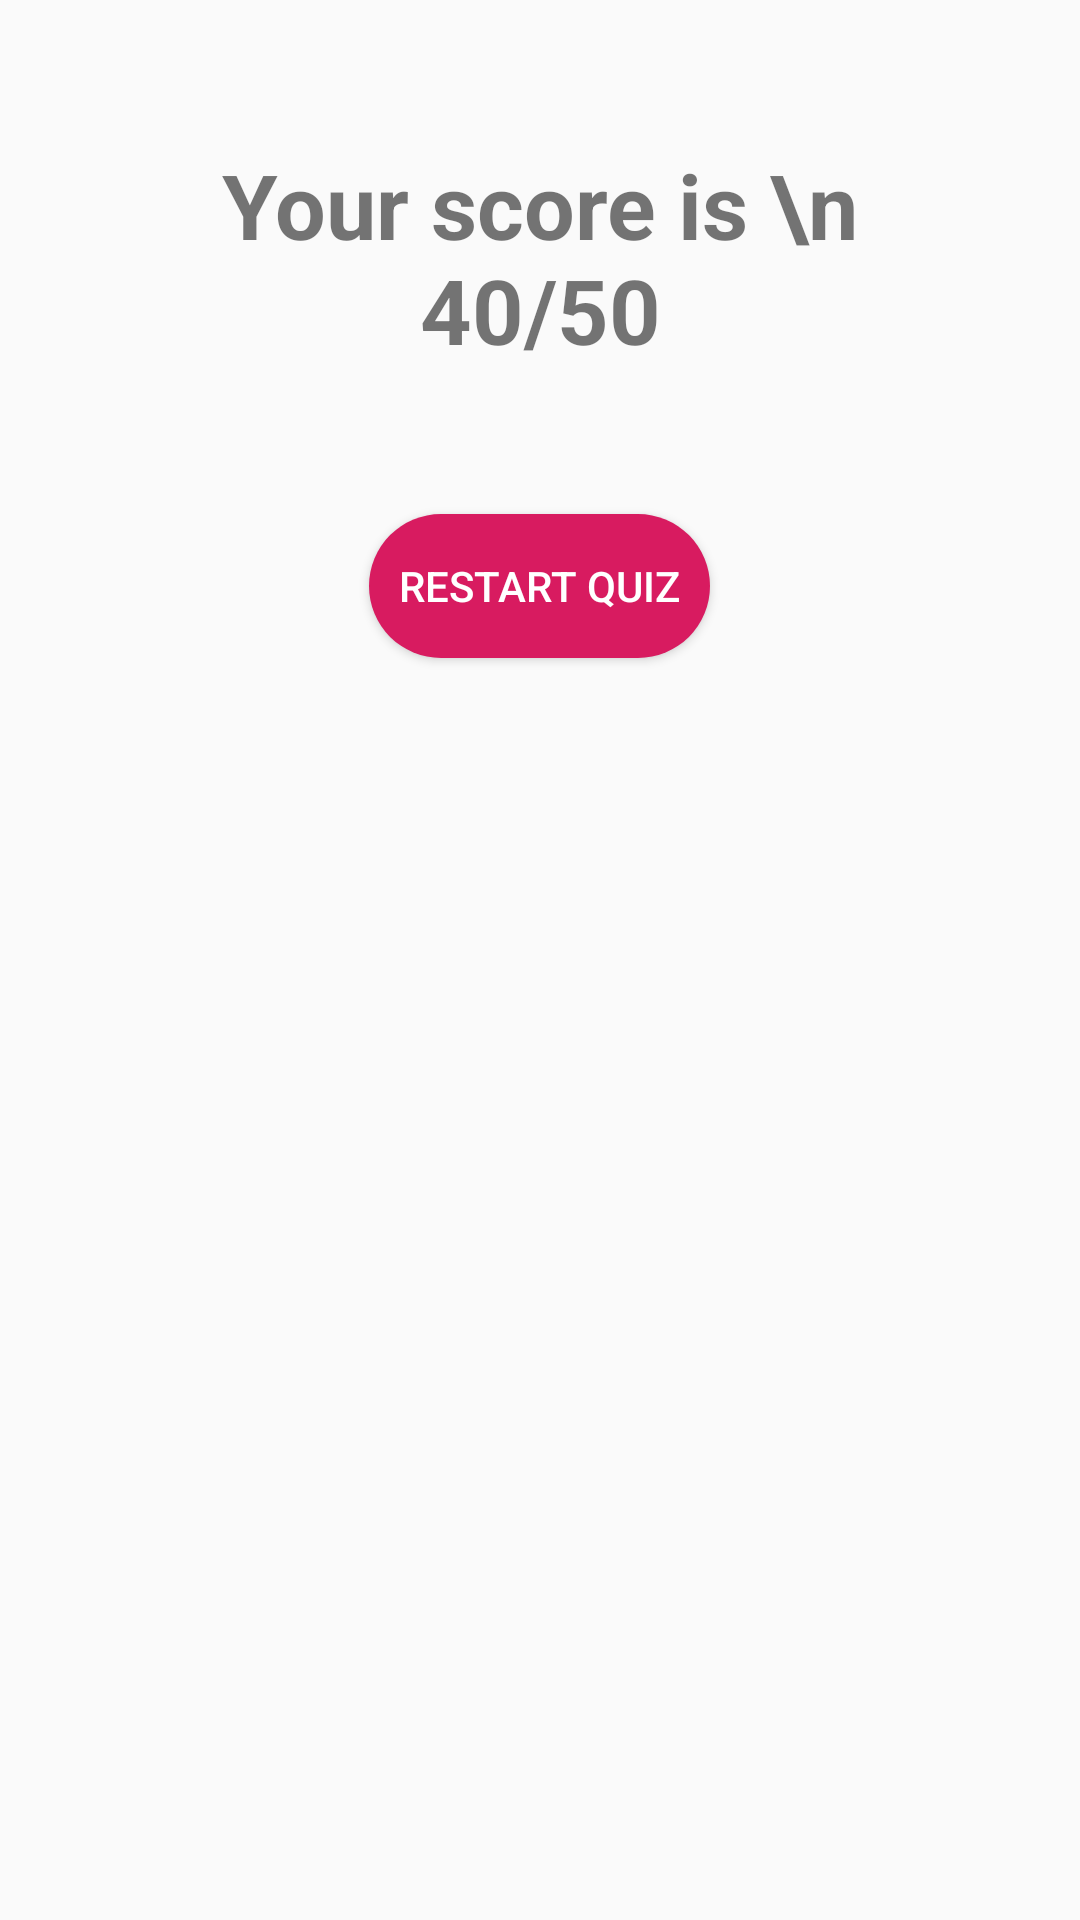

This screen was rendered from an Android layout file. Write that file and the resources it references.
<!-- AndroidManifest.xml: application theme Theme.QuizApp -->
<!-- res/layout/bottomsheet_view_score.xml -->
<?xml version="1.0" encoding="utf-8"?>

<LinearLayout xmlns:android="http://schemas.android.com/apk/res/android"
    android:layout_width="match_parent"
    android:layout_height="match_parent"
    android:id="@+id/idLL_bottomSheet"
    android:orientation="vertical">

    <TextView
        android:layout_width="match_parent"
        android:layout_height="wrap_content"
        android:id="@+id/tvScore"
        android:padding="8dp"
        android:text="Your score is \n 40/50"
        android:layout_margin = "40dp"
        android:gravity="center"
        android:textAllCaps="false"
        android:textSize="30sp"
        android:textStyle="bold"/>

    <Button
        android:id="@+id/btnRestartQuiz"
        android:layout_width="wrap_content"
        android:layout_height="wrap_content"
        android:backgroundTint="@color/colorAccent"
        android:textColor="@color/white"
        android:text="@string/restart_quiz"
        android:padding="10dp"
        android:background = "@drawable/rounded_corners"
        android:layout_gravity="center"
        android:layout_marginBottom="40dp"/>
</LinearLayout>
<!-- resources referenced by this layout -->
<resources>
  <color name="colorAccent">#D81B60</color>
  <color name="white">#FFFFFFFF</color>
  <!-- drawable rounded_corners (drawable) -->
  <?xml version="1.0" encoding="utf-8"?>
  
  <shape  android:shape="rectangle" xmlns:android="http://schemas.android.com/apk/res/android">
      <corners android:radius="300dp"/>
      <solid  android:color="@color/colorPrimary"/>
  </shape>
  <string name="restart_quiz">Restart Quiz</string>
  <style name="Theme.QuizApp" parent="Theme.AppCompat.Light.NoActionBar">
          
          <item name="colorPrimary">@color/colorPrimary</item>
          <item name="colorPrimaryVariant">@color/purple_700</item>
          <item name="colorOnPrimary">@color/black</item>
          
          <item name="colorSecondary">@color/teal_200</item>
          <item name="colorSecondaryVariant">@color/teal_700</item>
          <item name="colorOnSecondary">@color/black</item>
          
          <item name="android:statusBarColor" tools:targetApi="l">?attr/colorPrimary</item>
          
      </style>
  <color name="colorPrimary">#008577</color>
  <color name="purple_700">#FF3700B3</color>
  <color name="black">#FF000000</color>
  <color name="teal_200">#FF03DAC5</color>
  <color name="teal_700">#FF018786</color>
</resources>
